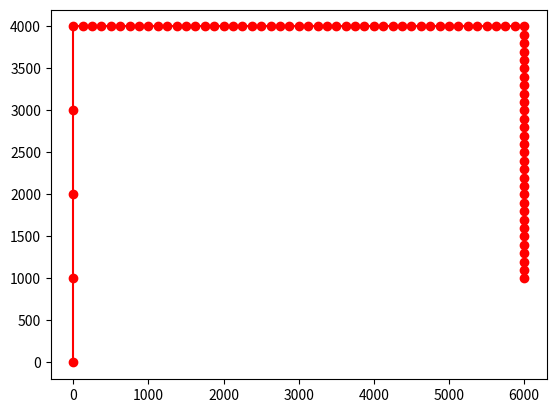

Generate this figure with matplotlib:
import matplotlib.pyplot as plt
import numpy as np
def compara(x,y):
    return len(x) == len(y)


x = []
y = []
ac = 0

for i in range(4):
    x.append(0)
    y.append(ac)
    ac+=1000

#x1 = [0] * 4
#y1 = np.linspace(0, 4000, 4)
ac = 0
for i in range(48):
    x.append(ac)
    ac+=(6000/48)
    y.append(4000)

# Próximos 48 pontos
#x2 = np.linspace(0, 6000, 49)
#y2 = [4000] * 49

ac = 4000
for i in range(31):
    x.append(6000)
    y.append(ac)
    ac-=100

print("x:",len(x))
print("y:",len(y))
print(compara(x,y))

print(x)
print(y)

plt.plot(x, y, 'ro-')
plt.show()